3-way image classification set "imagenes" from GitHub (jdramirez/UCO_ML_AI); label vocabulary: descuento, personas, product.

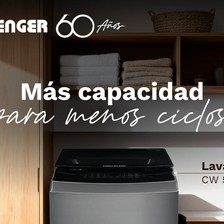
Label: product

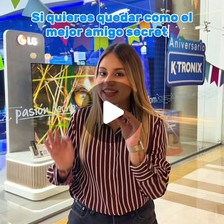
Label: personas

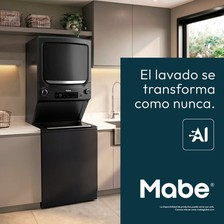
Label: product

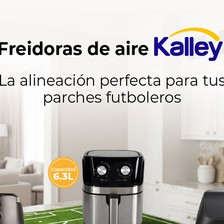
Label: product

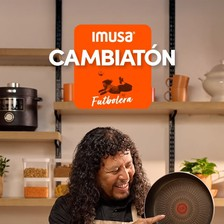
Label: personas

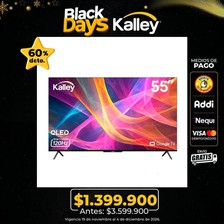
Label: descuento
